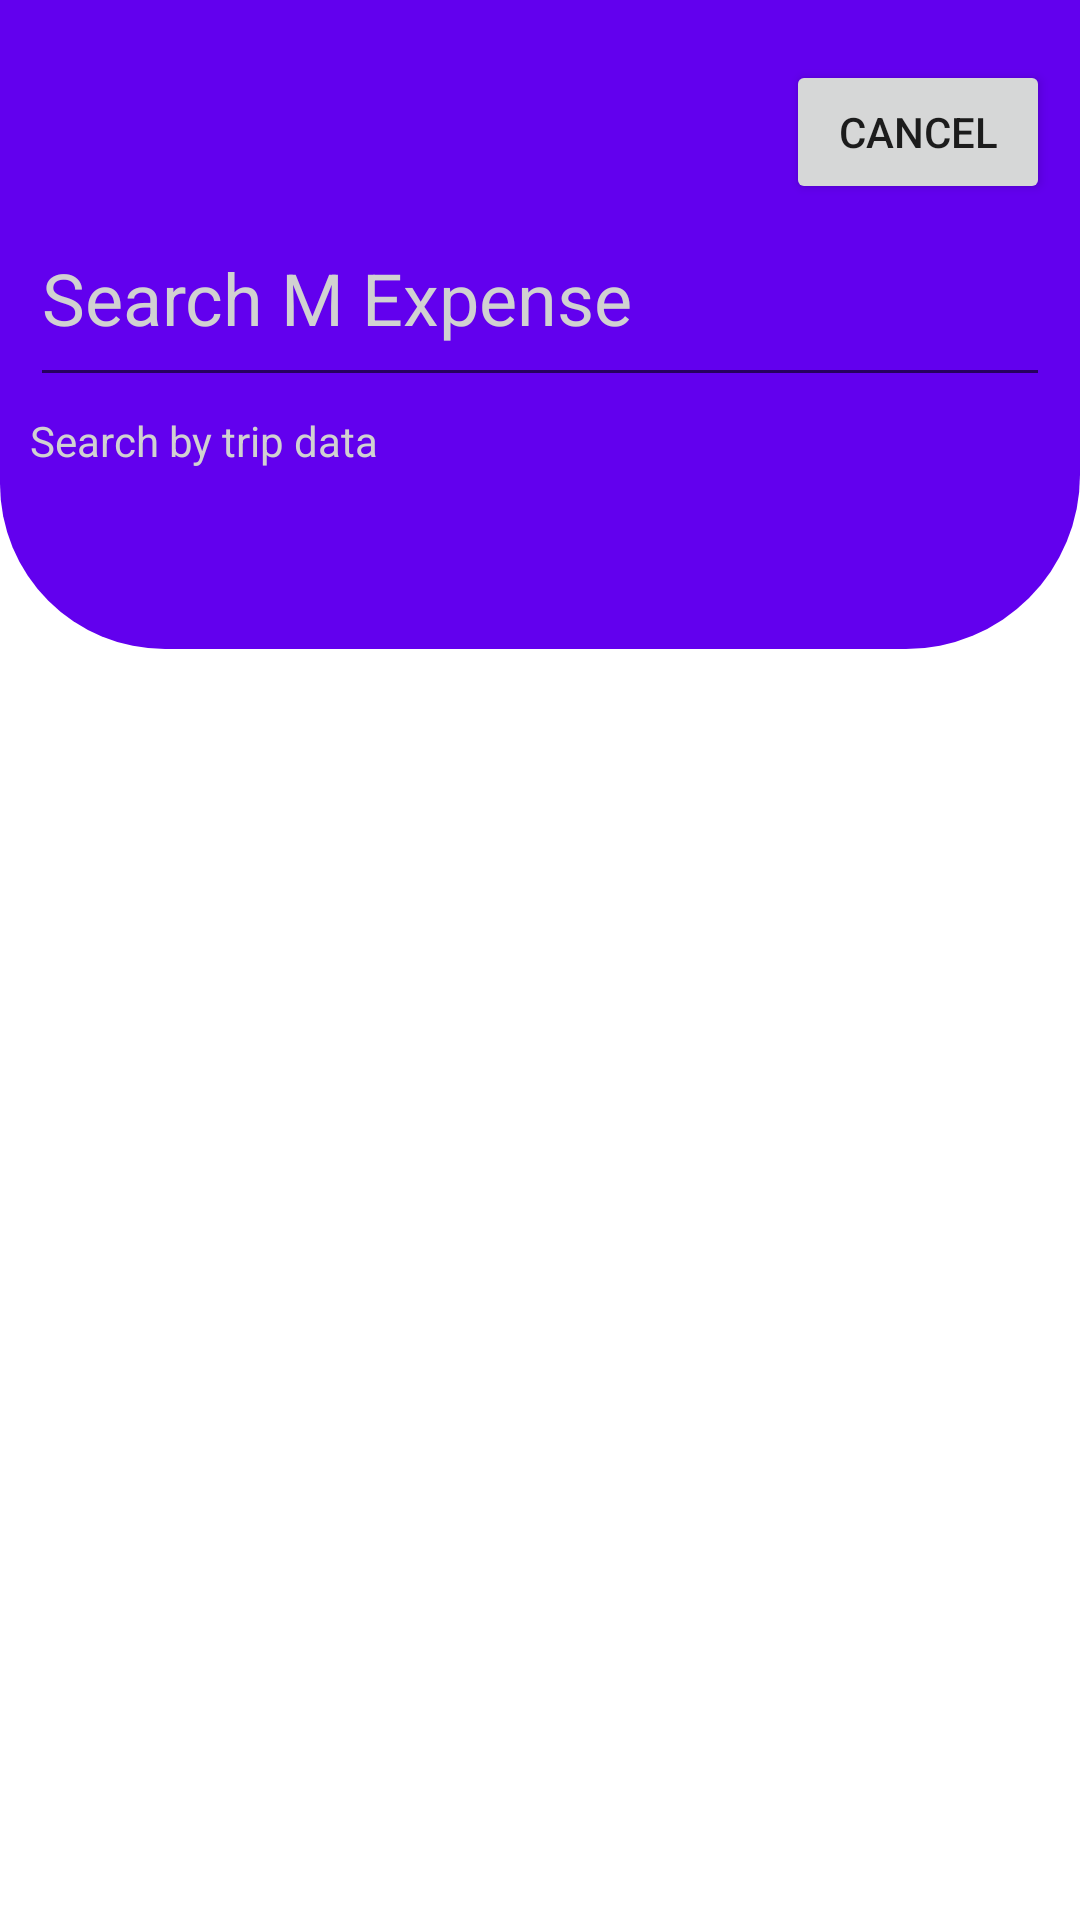

Here is an Android app screen rendered from its layout file. Give the layout XML and the strings, colors and styles it references.
<!-- AndroidManifest.xml: application theme Theme.Trip -->
<!-- res/layout/activity_search.xml -->
<?xml version="1.0" encoding="utf-8"?>
<androidx.constraintlayout.widget.ConstraintLayout xmlns:android="http://schemas.android.com/apk/res/android"
    xmlns:app="http://schemas.android.com/apk/res-auto"
    xmlns:tools="http://schemas.android.com/tools"
    android:layout_width="match_parent"
    android:layout_height="match_parent"
    tools:context=".SearchActivity">

    <LinearLayout
        android:id="@+id/searchBoxHolder"
        app:layout_constraintTop_toTopOf="parent"
        android:layout_width="match_parent"
        android:layout_height="wrap_content"
        android:paddingTop="20dp"
        android:paddingBottom="60dp"
        android:paddingHorizontal="10dp"
        android:background="@drawable/searchbox"
        android:orientation="vertical">

        <androidx.constraintlayout.widget.ConstraintLayout
            android:layout_width="match_parent"
            android:layout_height="wrap_content"
            android:layout_marginBottom="5dp">
            <ImageButton
                android:id="@+id/searchTripBtn"
                android:layout_width="wrap_content"
                android:layout_height="wrap_content"
                app:layout_constraintTop_toTopOf="parent"
                app:layout_constraintStart_toStartOf="parent"
                android:src="@drawable/ic_baseline_search_24"
                android:backgroundTint="@color/purple_500"
                android:paddingHorizontal="0dp"
                />
            <Button
                android:id="@+id/searchCancelBtn"
                android:layout_width="wrap_content"
                android:layout_height="wrap_content"
                app:layout_constraintTop_toTopOf="parent"
                app:layout_constraintEnd_toEndOf="parent"
                android:text="Cancel"/>
        </androidx.constraintlayout.widget.ConstraintLayout>

        <EditText
            android:id="@+id/searchEditText"
            android:layout_width="match_parent"
            android:layout_height="wrap_content"
            android:hint="Search M Expense"
            android:paddingBottom="17dp"
            android:textSize="24dp"
            android:textColor="@color/white"
            android:textColorHint="@color/grey_50"/>

        <TextView
            android:id="@+id/resultCount"
            android:layout_width="wrap_content"
            android:layout_height="wrap_content"
            android:text="Search by trip data"
            android:layout_marginTop="5dp"
            android:textColor="@color/grey_50"/>

    </LinearLayout>

    <androidx.recyclerview.widget.RecyclerView
        android:id="@+id/searchList"
        android:layout_width="match_parent"
        android:layout_height="wrap_content"
        android:layout_marginTop="15dp"
        app:layout_constraintEnd_toEndOf="parent"
        app:layout_constraintStart_toStartOf="parent"
        app:layout_constraintTop_toBottomOf="@id/searchBoxHolder" />

</androidx.constraintlayout.widget.ConstraintLayout>
<!-- resources referenced by this layout -->
<resources>
  <color name="grey_50">#D1D1D1</color>
  <color name="purple_500">#FF6200EE</color>
  <color name="white">#FFFFFFFF</color>
  <!-- drawable searchbox (drawable) -->
  <?xml version="1.0" encoding="utf-8"?>
  <shape
      xmlns:android="http://schemas.android.com/apk/res/android">
      <padding android:left="1dp"
          android:top="1dp"
          android:right="1dp"
          android:bottom="1dp"
          />
      <corners android:bottomLeftRadius="55dp" android:bottomRightRadius="58dp"/>
      <solid android:color="@color/purple_500" />
  </shape>
  <style name="Theme.Trip" parent="Theme.MaterialComponents.DayNight.DarkActionBar">
          
          <item name="colorPrimary">@color/purple_500</item>
          <item name="colorPrimaryVariant">@color/purple_700</item>
          <item name="colorOnPrimary">@color/white</item>
          
          <item name="colorSecondary">@color/teal_200</item>
          <item name="colorSecondaryVariant">@color/teal_700</item>
          <item name="colorOnSecondary">@color/black</item>
          
          <item name="android:statusBarColor" tools:targetApi="l">?attr/colorPrimaryVariant</item>
          
      </style>
  <color name="purple_700">#FF3700B3</color>
  <color name="teal_200">#FF03DAC5</color>
  <color name="teal_700">#FF018786</color>
  <color name="black">#FF000000</color>
</resources>
